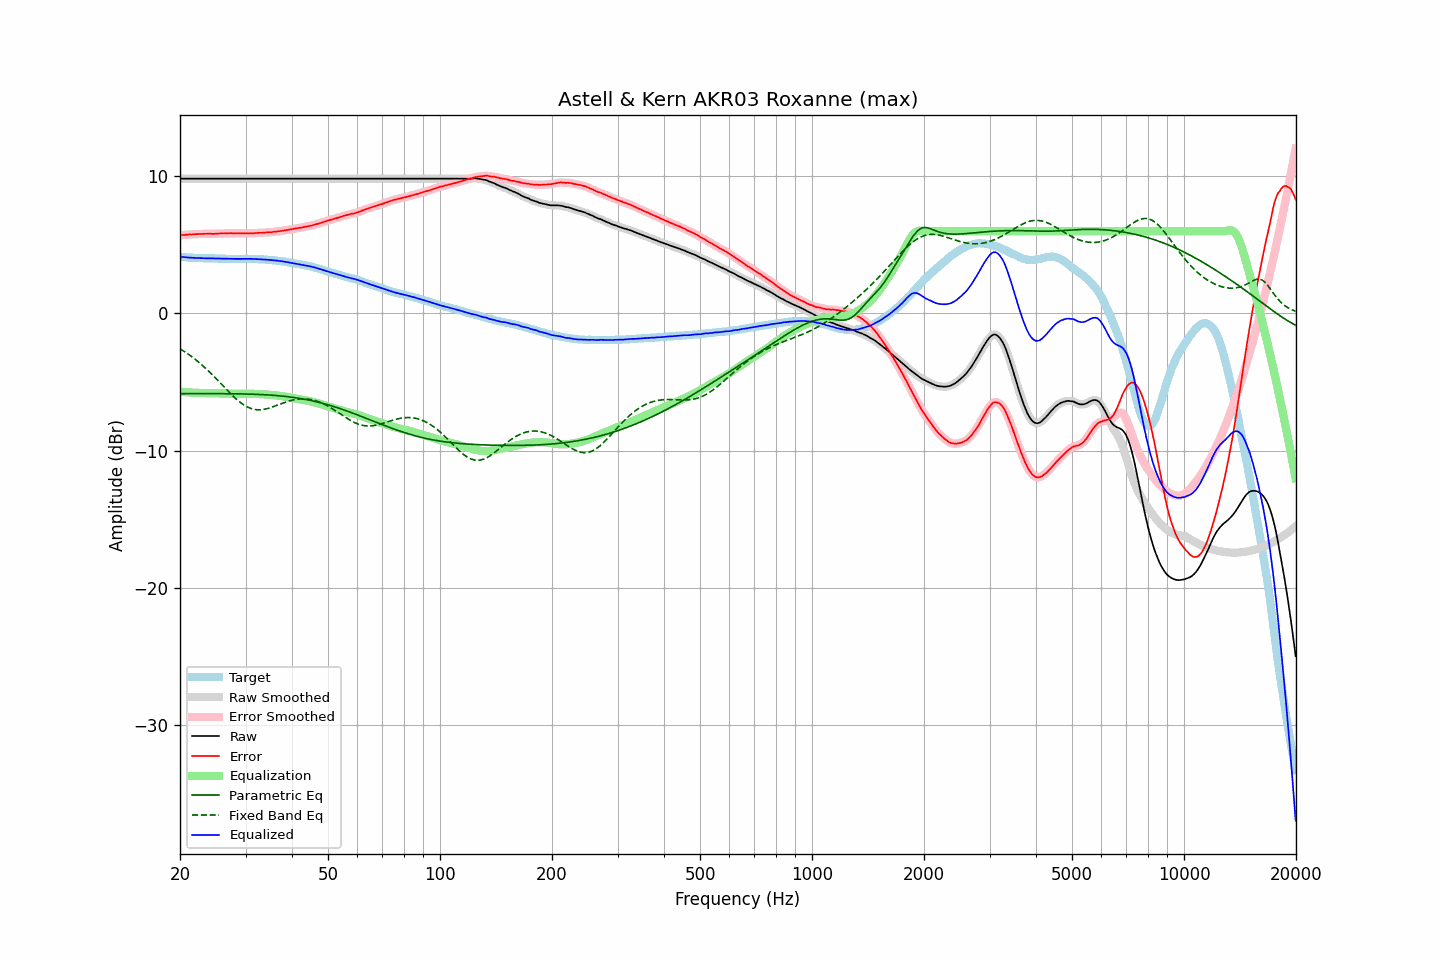

Data behind this chart, as committed beside it:
frequency, raw, error, smoothed, error_smoothed, equalization, parametric_eq, fixed_band_eq, equalized_raw, equalized_smoothed, target
20.00, 9.83, 5.69, 9.83, 5.69, -5.70, -5.85, -2.57, 4.13, 4.13, 4.14
20.20, 9.83, 5.71, 9.83, 5.71, -5.71, -5.85, -2.64, 4.12, 4.12, 4.12
20.40, 9.83, 5.72, 9.83, 5.72, -5.72, -5.85, -2.72, 4.11, 4.11, 4.11
20.61, 9.83, 5.72, 9.83, 5.73, -5.73, -5.85, -2.79, 4.10, 4.10, 4.11
20.81, 9.83, 5.74, 9.83, 5.74, -5.74, -5.85, -2.87, 4.09, 4.09, 4.09
21.02, 9.83, 5.75, 9.83, 5.75, -5.75, -5.85, -2.95, 4.08, 4.08, 4.08
21.23, 9.83, 5.76, 9.83, 5.76, -5.76, -5.85, -3.03, 4.07, 4.07, 4.07
21.44, 9.83, 5.75, 9.83, 5.76, -5.76, -5.84, -3.12, 4.07, 4.07, 4.08
21.66, 9.83, 5.76, 9.83, 5.77, -5.77, -5.84, -3.21, 4.06, 4.06, 4.07
21.87, 9.83, 5.77, 9.83, 5.77, -5.78, -5.84, -3.30, 4.05, 4.05, 4.05
22.09, 9.83, 5.79, 9.83, 5.78, -5.78, -5.84, -3.39, 4.05, 4.05, 4.04
22.31, 9.83, 5.79, 9.83, 5.79, -5.79, -5.84, -3.49, 4.04, 4.04, 4.04
22.54, 9.83, 5.80, 9.83, 5.79, -5.79, -5.84, -3.58, 4.04, 4.04, 4.03
22.76, 9.83, 5.79, 9.83, 5.79, -5.80, -5.84, -3.68, 4.03, 4.03, 4.04
22.99, 9.83, 5.80, 9.83, 5.80, -5.80, -5.84, -3.79, 4.03, 4.03, 4.03
23.22, 9.83, 5.81, 9.83, 5.80, -5.80, -5.84, -3.89, 4.03, 4.03, 4.02
23.45, 9.83, 5.81, 9.83, 5.81, -5.81, -5.84, -4.00, 4.02, 4.02, 4.02
23.69, 9.83, 5.81, 9.83, 5.81, -5.81, -5.84, -4.11, 4.02, 4.02, 4.02
23.92, 9.83, 5.81, 9.83, 5.81, -5.81, -5.84, -4.22, 4.02, 4.02, 4.02
24.16, 9.83, 5.81, 9.83, 5.81, -5.81, -5.84, -4.34, 4.02, 4.02, 4.02
24.40, 9.83, 5.80, 9.83, 5.81, -5.81, -5.84, -4.45, 4.02, 4.02, 4.03
24.65, 9.83, 5.80, 9.83, 5.81, -5.81, -5.84, -4.57, 4.01, 4.01, 4.03
24.89, 9.83, 5.81, 9.83, 5.81, -5.82, -5.84, -4.69, 4.01, 4.01, 4.01
25.14, 9.83, 5.83, 9.83, 5.82, -5.82, -5.84, -4.81, 4.01, 4.01, 4.00
25.39, 9.83, 5.83, 9.83, 5.83, -5.82, -5.84, -4.93, 4.00, 4.00, 4.00
25.65, 9.83, 5.84, 9.83, 5.83, -5.83, -5.84, -5.05, 4.00, 4.00, 3.99
25.91, 9.83, 5.84, 9.83, 5.84, -5.83, -5.84, -5.18, 4.00, 4.00, 3.99
26.16, 9.83, 5.83, 9.83, 5.84, -5.84, -5.85, -5.30, 3.99, 3.99, 4.00
26.43, 9.83, 5.84, 9.83, 5.84, -5.84, -5.85, -5.42, 3.99, 3.99, 3.99
26.69, 9.83, 5.84, 9.83, 5.84, -5.84, -5.85, -5.54, 3.98, 3.98, 3.99
26.96, 9.83, 5.84, 9.83, 5.85, -5.85, -5.85, -5.67, 3.98, 3.98, 3.99
27.23, 9.83, 5.85, 9.83, 5.85, -5.85, -5.85, -5.78, 3.98, 3.98, 3.97
27.50, 9.83, 5.86, 9.83, 5.85, -5.85, -5.85, -5.90, 3.98, 3.98, 3.97
27.77, 9.83, 5.85, 9.83, 5.85, -5.85, -5.85, -6.02, 3.98, 3.98, 3.98
28.05, 9.83, 5.85, 9.83, 5.85, -5.85, -5.85, -6.13, 3.98, 3.98, 3.98
28.33, 9.83, 5.85, 9.83, 5.85, -5.85, -5.85, -6.23, 3.98, 3.98, 3.98
28.62, 9.83, 5.85, 9.83, 5.85, -5.85, -5.86, -6.34, 3.98, 3.98, 3.98
28.90, 9.83, 5.84, 9.83, 5.85, -5.85, -5.86, -6.43, 3.98, 3.98, 3.99
29.19, 9.83, 5.85, 9.83, 5.85, -5.84, -5.86, -6.52, 3.98, 3.98, 3.98
29.48, 9.83, 5.85, 9.83, 5.84, -5.84, -5.86, -6.61, 3.99, 3.99, 3.98
29.78, 9.83, 5.85, 9.83, 5.84, -5.84, -5.87, -6.69, 3.99, 3.99, 3.98
30.08, 9.83, 5.83, 9.83, 5.84, -5.84, -5.87, -6.75, 3.99, 3.99, 4.00
30.38, 9.83, 5.84, 9.83, 5.84, -5.84, -5.87, -6.82, 3.99, 3.99, 3.99
30.68, 9.83, 5.84, 9.83, 5.84, -5.84, -5.87, -6.87, 3.99, 3.99, 3.98
30.99, 9.83, 5.85, 9.83, 5.85, -5.85, -5.88, -6.92, 3.98, 3.98, 3.98
31.30, 9.83, 5.85, 9.83, 5.85, -5.85, -5.88, -6.95, 3.98, 3.98, 3.98
31.61, 9.83, 5.85, 9.83, 5.85, -5.85, -5.89, -6.98, 3.97, 3.97, 3.98
31.93, 9.83, 5.86, 9.83, 5.86, -5.86, -5.89, -7.00, 3.97, 3.97, 3.97
32.24, 9.83, 5.87, 9.83, 5.87, -5.87, -5.90, -7.02, 3.96, 3.96, 3.96
32.57, 9.83, 5.88, 9.83, 5.88, -5.87, -5.90, -7.02, 3.96, 3.96, 3.95
32.89, 9.83, 5.88, 9.83, 5.88, -5.88, -5.91, -7.02, 3.95, 3.95, 3.95
33.22, 9.83, 5.88, 9.83, 5.88, -5.89, -5.91, -7.01, 3.94, 3.94, 3.95
33.55, 9.83, 5.89, 9.83, 5.89, -5.89, -5.92, -6.99, 3.94, 3.94, 3.94
33.89, 9.83, 5.90, 9.83, 5.90, -5.90, -5.92, -6.97, 3.93, 3.93, 3.93
34.23, 9.83, 5.91, 9.83, 5.91, -5.91, -5.93, -6.94, 3.92, 3.92, 3.92
34.57, 9.83, 5.92, 9.83, 5.92, -5.92, -5.94, -6.91, 3.91, 3.91, 3.91
34.92, 9.83, 5.93, 9.83, 5.92, -5.93, -5.95, -6.87, 3.90, 3.90, 3.90
35.27, 9.83, 5.92, 9.83, 5.93, -5.94, -5.95, -6.83, 3.89, 3.89, 3.91
35.62, 9.83, 5.96, 9.83, 5.95, -5.95, -5.96, -6.79, 3.88, 3.88, 3.87
35.97, 9.83, 5.96, 9.83, 5.96, -5.96, -5.97, -6.75, 3.87, 3.87, 3.87
... 635 more rows
